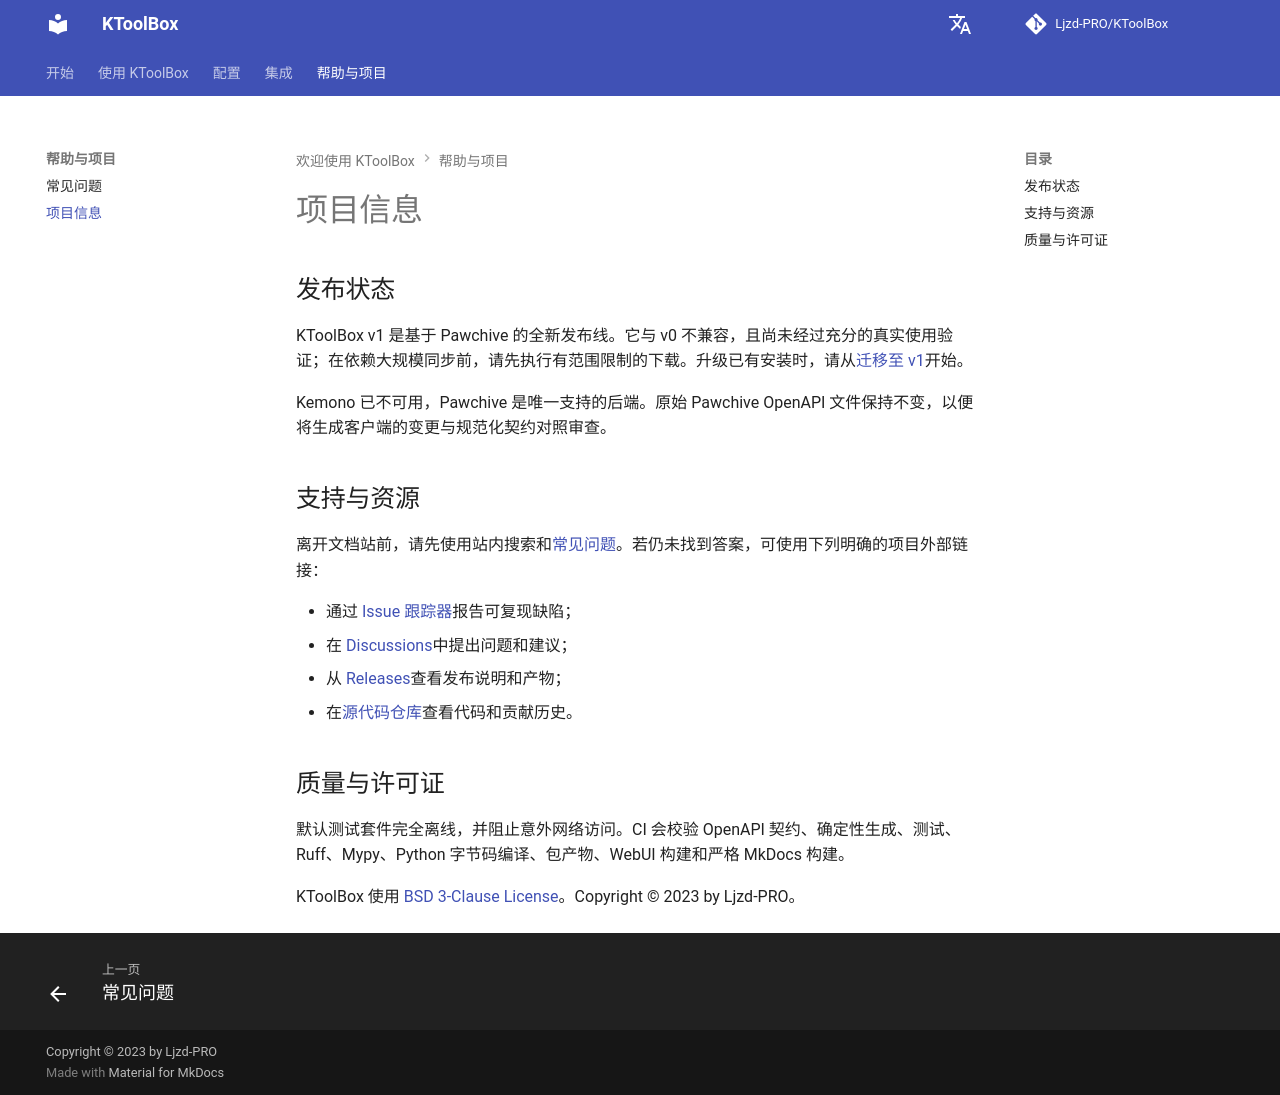

repository: Ljzd-PRO/KToolBox · page: master/zh/more/index.html · generator: mkdocs

# 项目信息

## 发布状态

KToolBox v1 是基于 Pawchive 的全新发布线。它与 v0 不兼容，且尚未经过充分的真实使用验证；在依赖大规模同步前，请先执行有范围限制的下载。升级已有安装时，请从[迁移至 v1](migration-v1.md)开始。

Kemono 已不可用，Pawchive 是唯一支持的后端。原始 Pawchive OpenAPI 文件保持不变，以便将生成客户端的变更与规范化契约对照审查。

## 支持与资源

离开文档站前，请先使用站内搜索和[常见问题](faq.md)。若仍未找到答案，可使用下列明确的项目外部链接：

- 通过 [Issue 跟踪器](https://github.com/Ljzd-PRO/KToolBox/issues)报告可复现缺陷；
- 在 [Discussions](https://github.com/Ljzd-PRO/KToolBox/discussions)中提出问题和建议；
- 从 [Releases](https://github.com/Ljzd-PRO/KToolBox/releases)查看发布说明和产物；
- 在[源代码仓库](https://github.com/Ljzd-PRO/KToolBox)查看代码和贡献历史。

## 质量与许可证

默认测试套件完全离线，并阻止意外网络访问。CI 会校验 OpenAPI 契约、确定性生成、测试、Ruff、Mypy、Python 字节码编译、包产物、WebUI 构建和严格 MkDocs 构建。

KToolBox 使用 [BSD 3-Clause License](https://opensource.org/license/bsd-3-clause)。Copyright © 2023 by Ljzd-PRO。
